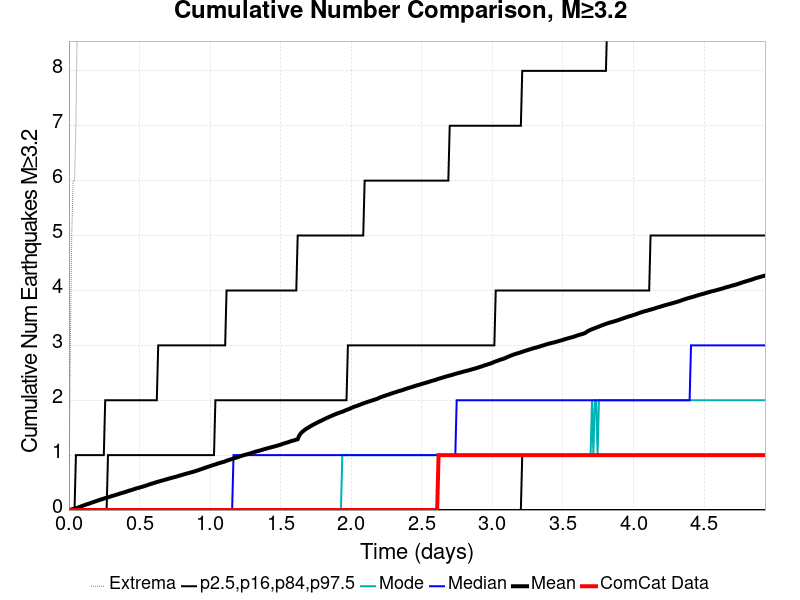

The file beside this chart, header and first rows:
Time (days), ComCat Data, Simulation Mean, Simulation Median, Simulation Mode, Simulation Minimum, Simulation Maximum, 2.5 %-ile, 16 %-ile, 84 %-ile, 97.5 %-ile
0.0, 0.0, 0.0, 0.0, 0.0, 0.0, 0.0, 0.0, 0.0, 0.0, 0.0
0.009883, 0.0, 0.0072, 0.0, 0.0, 0.0, 3.0, 0.0, 0.0, 0.0, 0.0
0.01977, 0.0, 0.0137, 0.0, 0.0, 0.0, 5.0, 0.0, 0.0, 0.0, 0.0
0.02965, 0.0, 0.0192, 0.0, 0.0, 0.0, 6.0, 0.0, 0.0, 0.0, 0.0
0.03953, 0.0, 0.0258, 0.0, 0.0, 0.0, 6.0, 0.0, 0.0, 0.0, 0.0
0.04942, 0.0, 0.0318, 0.0, 0.0, 0.0, 7.0, 0.0, 0.0, 0.0, 1.0
0.0593, 0.0, 0.0399, 0.0, 0.0, 0.0, 9.0, 0.0, 0.0, 0.0, 1.0
0.06918, 0.0, 0.0505, 0.0, 0.0, 0.0, 46.0, 0.0, 0.0, 0.0, 1.0
0.07906, 0.0, 0.0595, 0.0, 0.0, 0.0, 68.0, 0.0, 0.0, 0.0, 1.0
0.08895, 0.0, 0.0697, 0.0, 0.0, 0.0, 82.0, 0.0, 0.0, 0.0, 1.0
0.09883, 0.0, 0.0788, 0.0, 0.0, 0.0, 93.0, 0.0, 0.0, 0.0, 1.0
0.1087, 0.0, 0.0878, 0.0, 0.0, 0.0, 102.0, 0.0, 0.0, 0.0, 1.0
0.1186, 0.0, 0.0979, 0.0, 0.0, 0.0, 112.0, 0.0, 0.0, 0.0, 1.0
0.1285, 0.0, 0.1059, 0.0, 0.0, 0.0, 118.0, 0.0, 0.0, 0.0, 1.0
0.1384, 0.0, 0.113, 0.0, 0.0, 0.0, 123.0, 0.0, 0.0, 0.0, 1.0
0.1482, 0.0, 0.1228, 0.0, 0.0, 0.0, 130.0, 0.0, 0.0, 0.0, 1.0
0.1581, 0.0, 0.1325, 0.0, 0.0, 0.0, 141.0, 0.0, 0.0, 0.0, 1.0
0.168, 0.0, 0.1405, 0.0, 0.0, 0.0, 145.0, 0.0, 0.0, 0.0, 1.0
0.1779, 0.0, 0.1493, 0.0, 0.0, 0.0, 152.0, 0.0, 0.0, 0.0, 1.0
0.1878, 0.0, 0.1575, 0.0, 0.0, 0.0, 155.0, 0.0, 0.0, 0.0, 1.0
0.1977, 0.0, 0.1661, 0.0, 0.0, 0.0, 158.0, 0.0, 0.0, 0.0, 1.0
0.2075, 0.0, 0.1761, 0.0, 0.0, 0.0, 162.0, 0.0, 0.0, 0.0, 1.0
0.2174, 0.0, 0.1834, 0.0, 0.0, 0.0, 165.0, 0.0, 0.0, 0.0, 1.0
0.2273, 0.0, 0.1922, 0.0, 0.0, 0.0, 169.0, 0.0, 0.0, 0.0, 1.0
0.2372, 0.0, 0.2006, 0.0, 0.0, 0.0, 169.0, 0.0, 0.0, 0.0, 1.0
0.2471, 0.0, 0.2089, 0.0, 0.0, 0.0, 171.0, 0.0, 0.0, 0.0, 1.0
0.257, 0.0, 0.2172, 0.0, 0.0, 0.0, 172.0, 0.0, 0.0, 0.0, 2.0
0.2668, 0.0, 0.2253, 0.0, 0.0, 0.0, 174.0, 0.0, 0.0, 0.0, 2.0
0.2767, 0.0, 0.232, 0.0, 0.0, 0.0, 175.0, 0.0, 0.0, 1.0, 2.0
0.2866, 0.0, 0.2401, 0.0, 0.0, 0.0, 177.0, 0.0, 0.0, 1.0, 2.0
0.2965, 0.0, 0.2481, 0.0, 0.0, 0.0, 180.0, 0.0, 0.0, 1.0, 2.0
0.3064, 0.0, 0.2574, 0.0, 0.0, 0.0, 182.0, 0.0, 0.0, 1.0, 2.0
0.3163, 0.0, 0.263, 0.0, 0.0, 0.0, 186.0, 0.0, 0.0, 1.0, 2.0
0.3261, 0.0, 0.2711, 0.0, 0.0, 0.0, 190.0, 0.0, 0.0, 1.0, 2.0
0.336, 0.0, 0.2793, 0.0, 0.0, 0.0, 191.0, 0.0, 0.0, 1.0, 2.0
0.3459, 0.0, 0.2866, 0.0, 0.0, 0.0, 194.0, 0.0, 0.0, 1.0, 2.0
0.3558, 0.0, 0.2956, 0.0, 0.0, 0.0, 197.0, 0.0, 0.0, 1.0, 2.0
0.3657, 0.0, 0.3038, 0.0, 0.0, 0.0, 199.0, 0.0, 0.0, 1.0, 2.0
0.3756, 0.0, 0.3109, 0.0, 0.0, 0.0, 204.0, 0.0, 0.0, 1.0, 2.0
0.3854, 0.0, 0.3182, 0.0, 0.0, 0.0, 205.0, 0.0, 0.0, 1.0, 2.0
0.3953, 0.0, 0.3261, 0.0, 0.0, 0.0, 206.0, 0.0, 0.0, 1.0, 2.0
0.4052, 0.0, 0.334, 0.0, 0.0, 0.0, 206.0, 0.0, 0.0, 1.0, 2.0
0.4151, 0.0, 0.3423, 0.0, 0.0, 0.0, 210.0, 0.0, 0.0, 1.0, 2.0
0.425, 0.0, 0.3517, 0.0, 0.0, 0.0, 210.0, 0.0, 0.0, 1.0, 2.0
0.4349, 0.0, 0.3592, 0.0, 0.0, 0.0, 211.0, 0.0, 0.0, 1.0, 2.0
0.4447, 0.0, 0.3666, 0.0, 0.0, 0.0, 211.0, 0.0, 0.0, 1.0, 2.0
0.4546, 0.0, 0.3748, 0.0, 0.0, 0.0, 213.0, 0.0, 0.0, 1.0, 2.0
0.4645, 0.0, 0.3834, 0.0, 0.0, 0.0, 214.0, 0.0, 0.0, 1.0, 2.0
0.4744, 0.0, 0.3925, 0.0, 0.0, 0.0, 216.0, 0.0, 0.0, 1.0, 2.0
0.4843, 0.0, 0.3995, 0.0, 0.0, 0.0, 216.0, 0.0, 0.0, 1.0, 2.0
0.4942, 0.0, 0.4056, 0.0, 0.0, 0.0, 216.0, 0.0, 0.0, 1.0, 2.0
0.504, 0.0, 0.4122, 0.0, 0.0, 0.0, 216.0, 0.0, 0.0, 1.0, 2.0
0.5139, 0.0, 0.4207, 0.0, 0.0, 0.0, 217.0, 0.0, 0.0, 1.0, 2.0
0.5238, 0.0, 0.4281, 0.0, 0.0, 0.0, 219.0, 0.0, 0.0, 1.0, 2.0
0.5337, 0.0, 0.4355, 0.0, 0.0, 0.0, 220.0, 0.0, 0.0, 1.0, 2.0
0.5436, 0.0, 0.443, 0.0, 0.0, 0.0, 220.0, 0.0, 0.0, 1.0, 2.0
0.5534, 0.0, 0.4523, 0.0, 0.0, 0.0, 220.0, 0.0, 0.0, 1.0, 2.0
0.5633, 0.0, 0.4607, 0.0, 0.0, 0.0, 222.0, 0.0, 0.0, 1.0, 2.0
0.5732, 0.0, 0.4702, 0.0, 0.0, 0.0, 223.0, 0.0, 0.0, 1.0, 2.0
0.5831, 0.0, 0.4772, 0.0, 0.0, 0.0, 223.0, 0.0, 0.0, 1.0, 2.0
... 440 more rows
